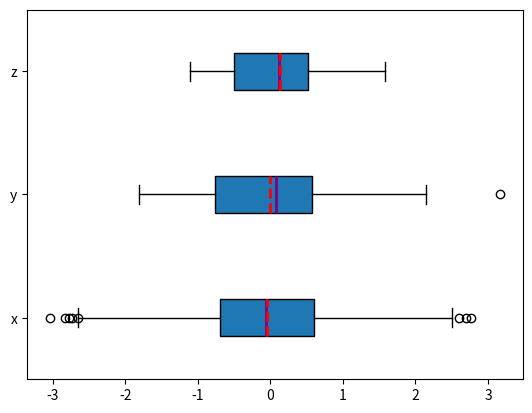
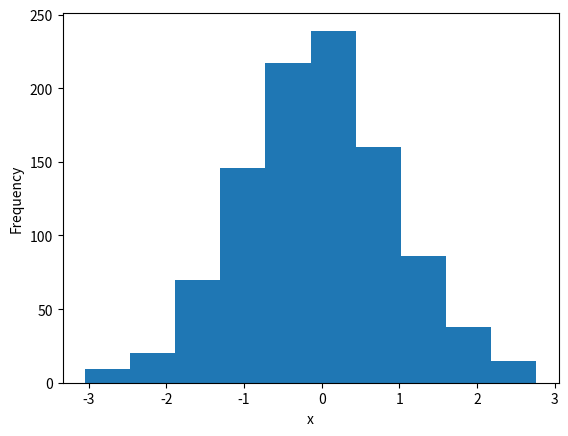
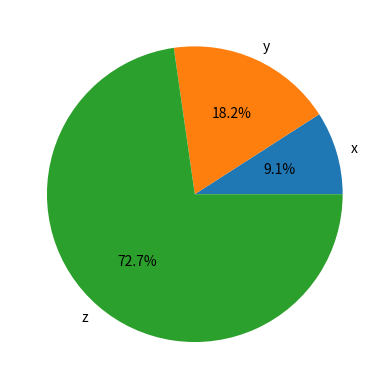
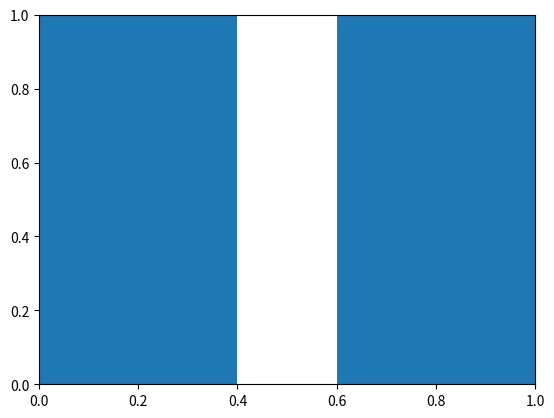

Reproduce these figures in Python, in order. (Note: this script raises an exception after producing the figures.)

import math
import statistics
import scipy.stats
import pandas as pd
import numpy as np
import matplotlib.pyplot as plt


np.random.seed(seed=0)
x = np.random.randn(1000)
y = np.random.randn(100)
z = np.random.randn(10)
#print(x)
#print(y)
#print(z)

fig, ax = plt.subplots()
ax.boxplot((x, y, z), vert=False, showmeans=True, meanline=True,
           labels=('x', 'y', 'z'), patch_artist=True,
           medianprops={'linewidth': 2, 'color': 'purple'},
           meanprops={'linewidth': 2, 'color': 'red'})
plt.show()

hist, bin_edges = np.histogram(x, bins=10)

fig, ax = plt.subplots()
ax.hist(x, bin_edges, cumulative=False)
ax.set_xlabel('x')
ax.set_ylabel('Frequency')
plt.show()


x, y, z = 128, 256, 1024

fig, ax = plt.subplots()
ax.pie((x, y, z), labels=('x', 'y', 'z'), autopct='%1.1f%%')
plt.show()


# bar graph

x = np.arange(21)
y = np.random.randint(21, size=21)
err = np.random.randn(21)

fig, ax = plt.subplots()
ax.bar(x, y, yerr=err)
ax.set_xlabel('x')
ax.set_ylabel('y')
plt.show()


# line graph

x = np.arange(21)
y = 5 + 2 * x + 2 * np.random.randn(21)
slope, intercept, r, *__ = scipy.stats.linregress(x, y)
line = f'Regression line: y={intercept:.2f}+{slope:.2f}x, r={r:.2f}'


fig, ax = plt.subplots()
ax.plot(x, y, linewidth=0, marker='s', label='Data points')
ax.plot(x, intercept + slope * x, label=line)
ax.set_xlabel('x')
ax.set_ylabel('y')
ax.legend(facecolor='white')
plt.show()


